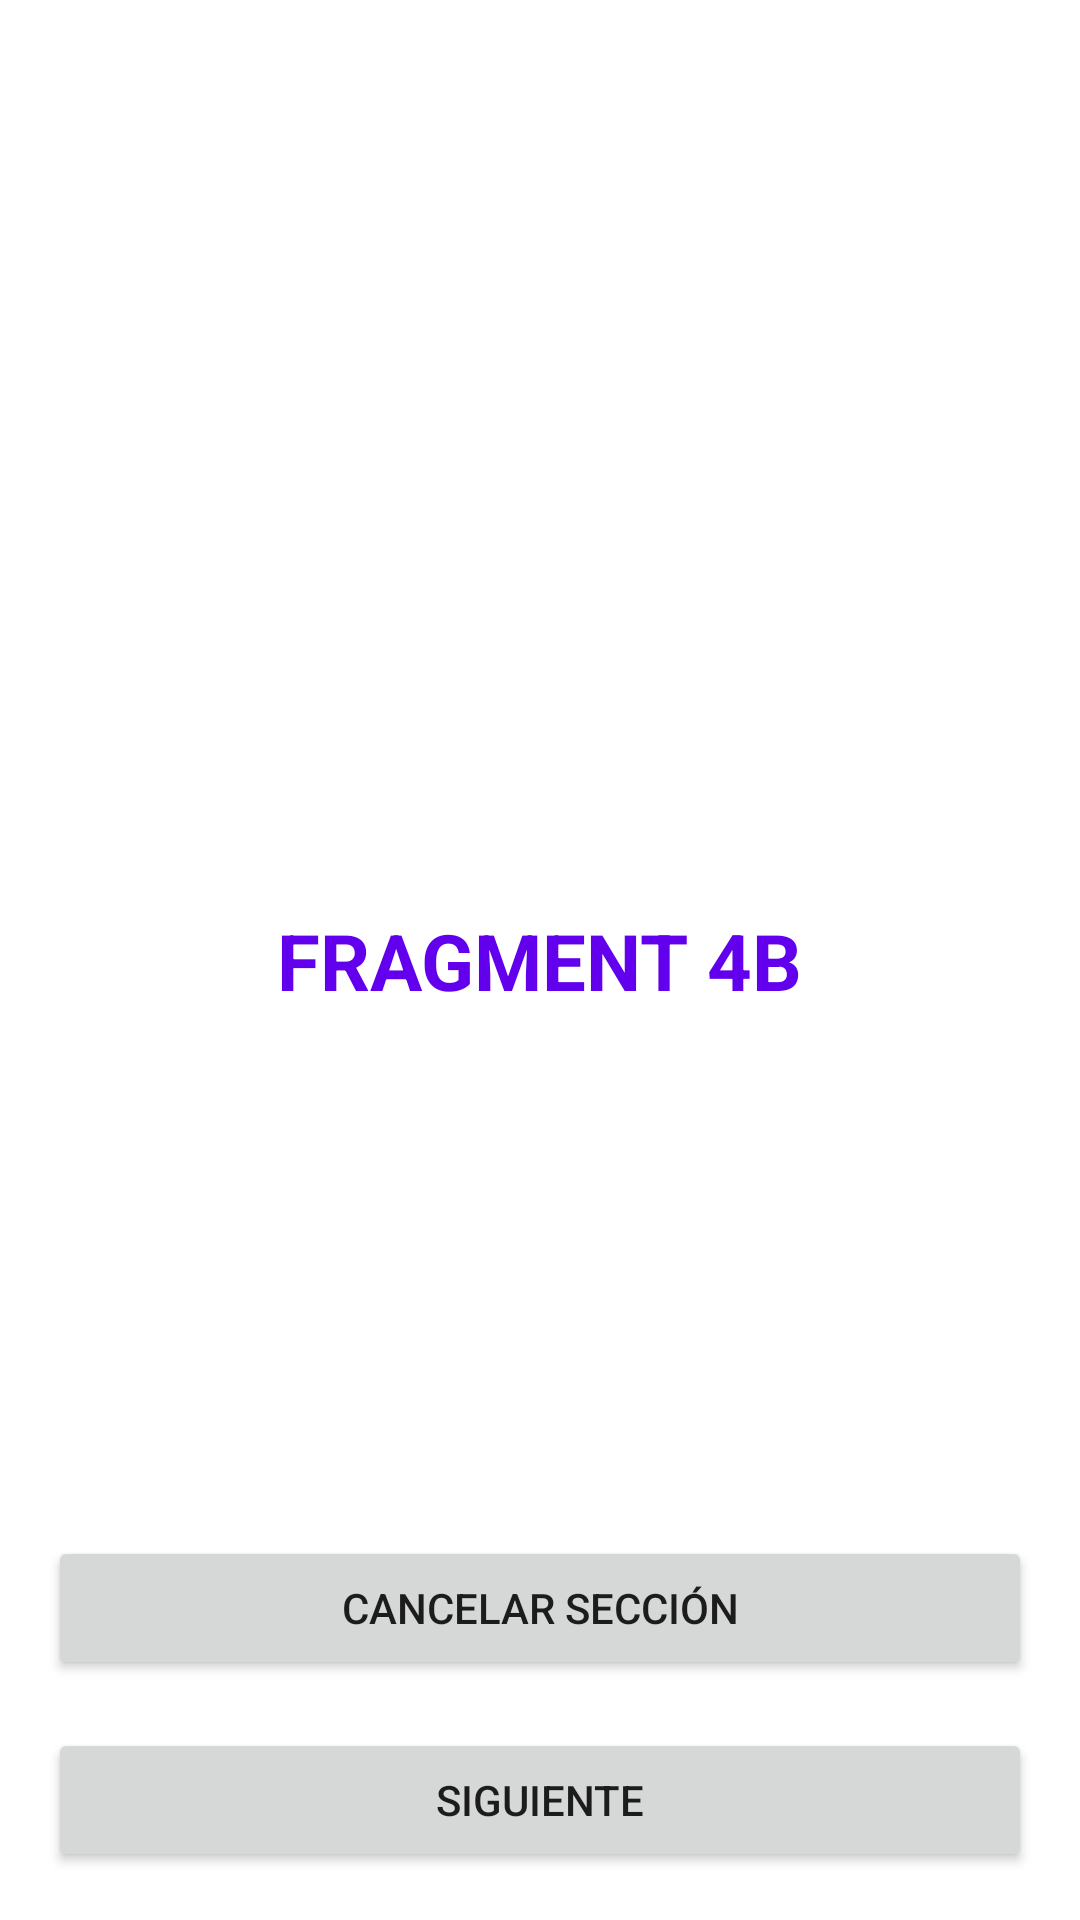

Layout XML and referenced resources for this Android screen:
<!-- AndroidManifest.xml: application theme Theme.PathApp -->
<!-- res/layout/fragment_4b.xml -->
<?xml version="1.0" encoding="utf-8"?>
<androidx.constraintlayout.widget.ConstraintLayout xmlns:android="http://schemas.android.com/apk/res/android"
    xmlns:app="http://schemas.android.com/apk/res-auto"
    android:layout_width="match_parent"
    android:layout_height="match_parent">

    <TextView
        android:id="@+id/textView2"
        android:layout_width="wrap_content"
        android:layout_height="wrap_content"
        android:text="@string/title_fragment_4b"
        android:textColor="@color/design_default_color_primary"
        android:textSize="26sp"
        android:textStyle="bold"
        app:layout_constraintBottom_toBottomOf="parent"
        app:layout_constraintEnd_toEndOf="parent"
        app:layout_constraintStart_toStartOf="parent"
        app:layout_constraintTop_toTopOf="parent"/>

    <Button
        android:id="@+id/btn_cancel_section"
        android:layout_width="match_parent"
        android:layout_height="wrap_content"
        android:layout_margin="16dp"
        android:text="@string/cancel_section"
        app:layout_constraintBottom_toTopOf="@+id/btn_next"
        app:layout_constraintEnd_toEndOf="parent"
        app:layout_constraintStart_toStartOf="parent"/>

    <Button
        android:id="@+id/btn_next"
        android:layout_width="match_parent"
        android:layout_height="wrap_content"
        android:layout_margin="16dp"
        android:text="@string/next"
        app:layout_constraintBottom_toBottomOf="parent"
        app:layout_constraintEnd_toEndOf="parent"
        app:layout_constraintStart_toStartOf="parent"/>


</androidx.constraintlayout.widget.ConstraintLayout>
<!-- resources referenced by this layout -->
<resources>
  <string name="cancel_section">CANCELAR SECCIÓN</string>
  <string name="next">SIGUIENTE</string>
  <string name="title_fragment_4b">FRAGMENT 4B</string>
  <style name="Theme.PathApp" parent="Theme.MaterialComponents.DayNight.DarkActionBar">
          
          <item name="colorPrimary">@color/purple_500</item>
          <item name="colorPrimaryVariant">@color/purple_700</item>
          <item name="colorOnPrimary">@color/white</item>
          
          <item name="colorSecondary">@color/teal_200</item>
          <item name="colorSecondaryVariant">@color/teal_700</item>
          <item name="colorOnSecondary">@color/black</item>
          
          <item name="android:statusBarColor" tools:targetApi="l">?attr/colorPrimaryVariant</item>
          
      </style>
  <!-- not gathered from this repository: default colours our renderer supplied (Android Studio template values) -->
  <color name="purple_500">#FF6200EE</color>
  <color name="purple_700">#FF3700B3</color>
  <color name="teal_200">#FF03DAC5</color>
  <color name="teal_700">#FF018786</color>
  <color name="black">#FF000000</color>
  <color name="white">#FFFFFFFF</color>
</resources>
